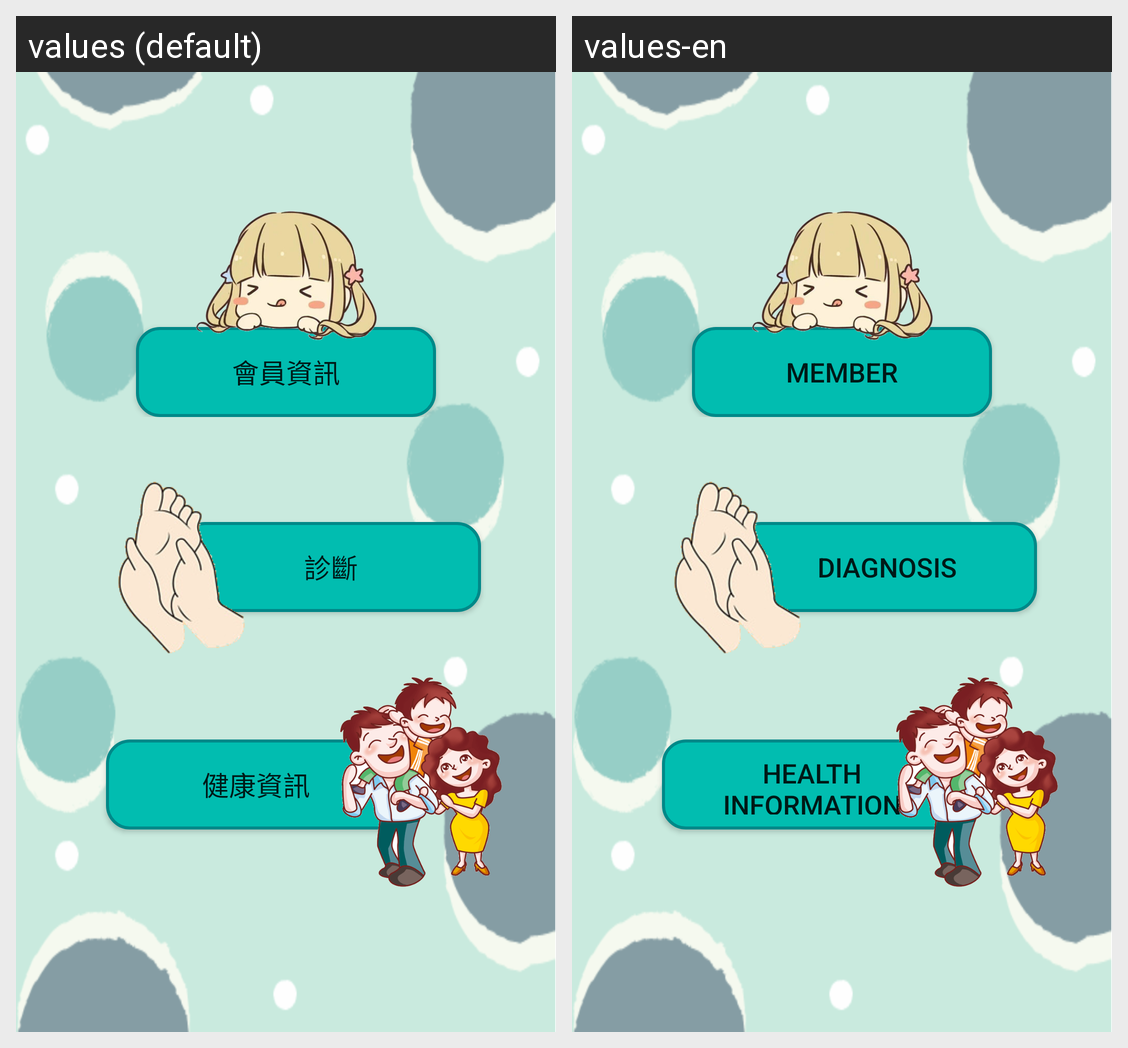

Here is an Android app screen in its default locale and in the app's own translations. Write out the translated-string differences for the strings that appear on this screen.
Android screen res/layout/content_main.xml rendered under 2 locales, left to right: values (default), values-en. Device: Nexus 5 (rendered at 1080×1920; each locale shown at half size, 540×960, under a caption strip naming it); theme AppTheme.NoTitle.
Strings drawn on this screen, with the default value and each locale's value (text and hints the layout hard-codes, and strings that could not be matched under every locale, appear in the picture but are not listed):

member
  values: 會員資訊
  values-en: Member

diagnosis
  values: 診斷
  values-en: Diagnosis

health
  values: 健康資訊
  values-en: Health Information
